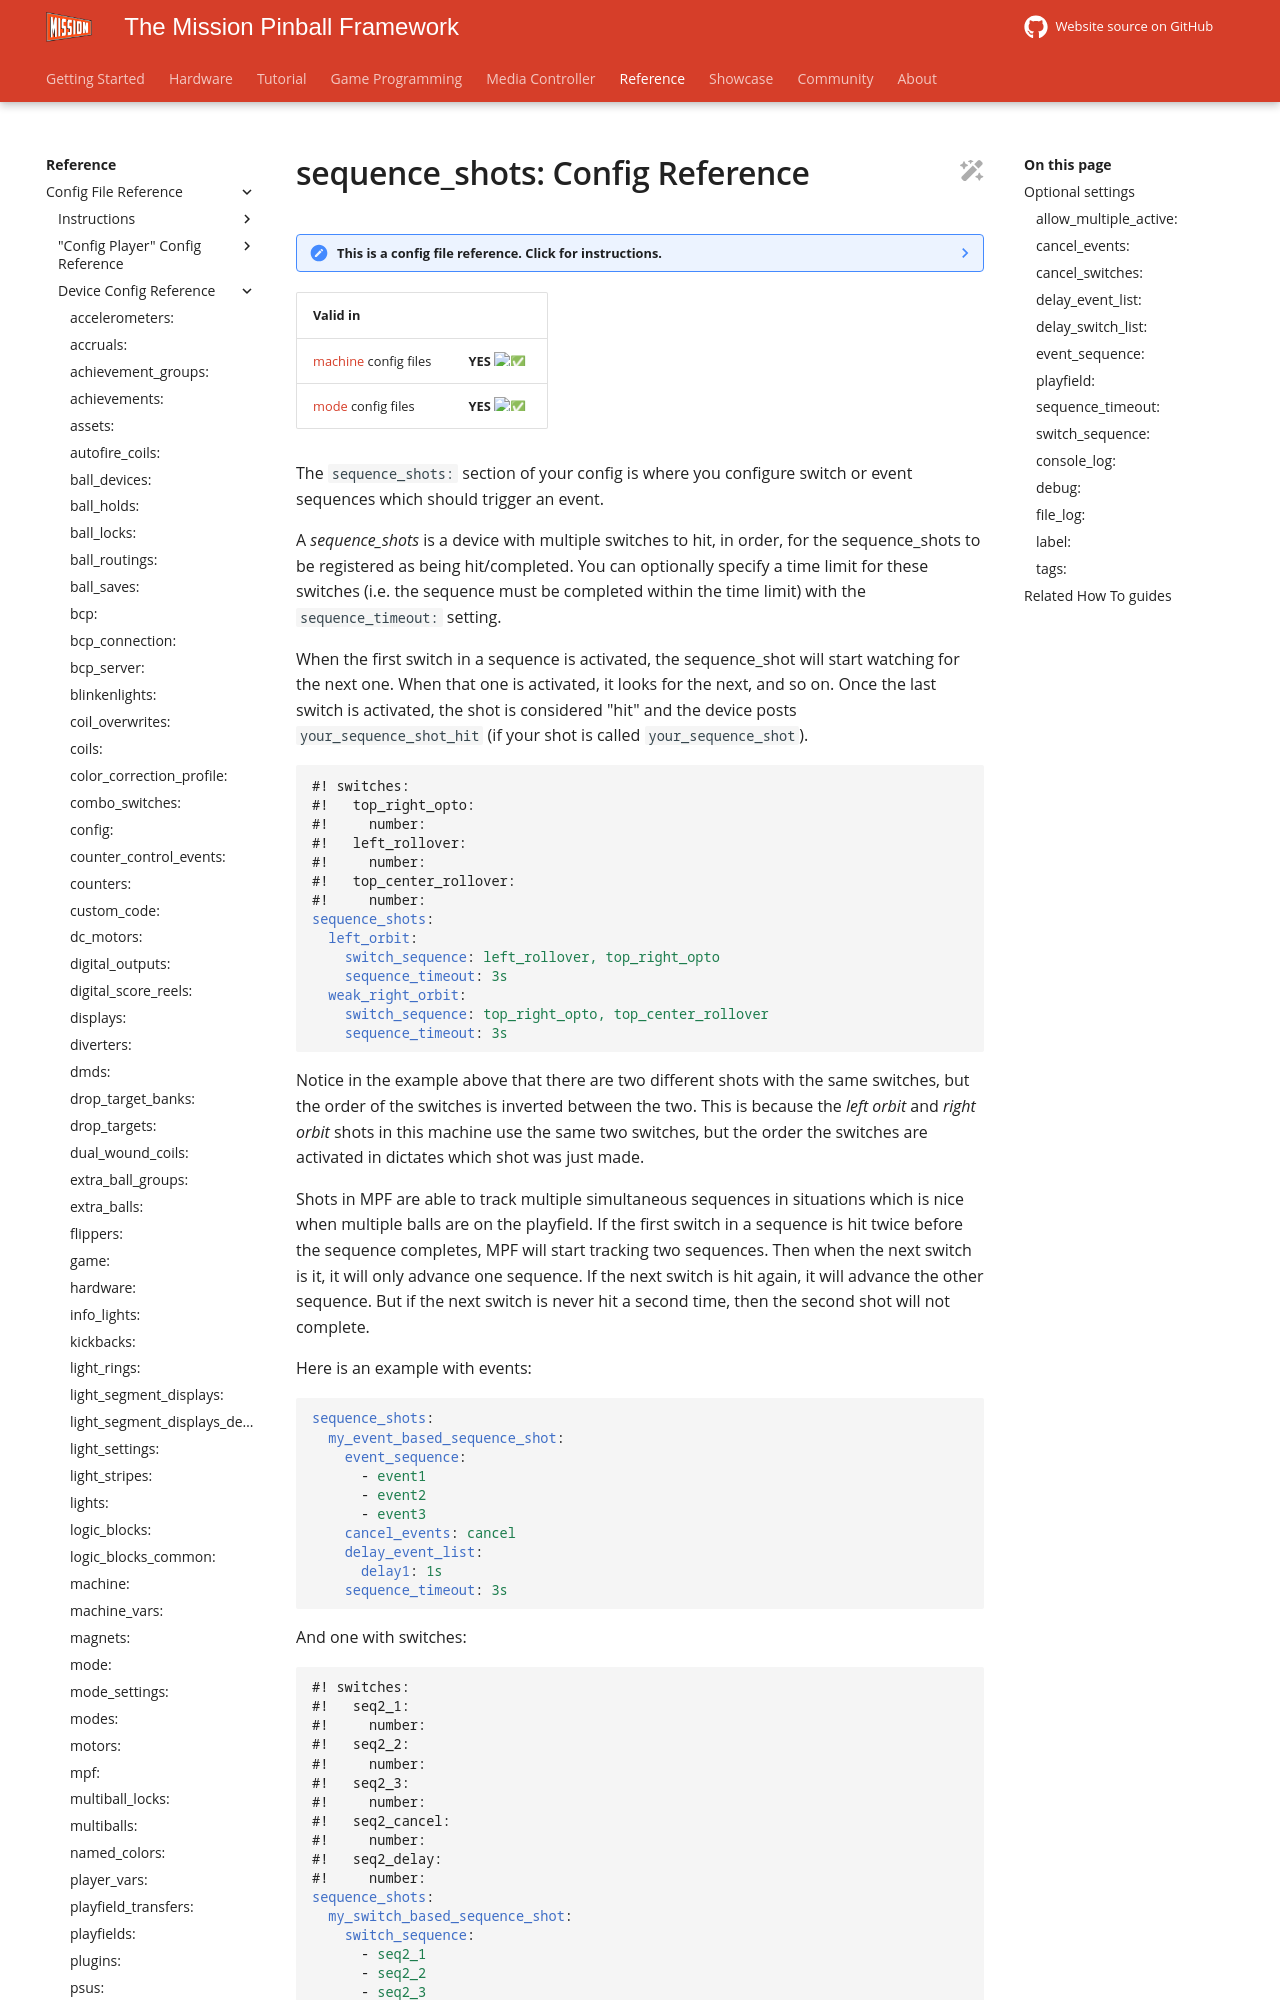

repository: missionpinball/mpf-docs · page: latest/config/sequence_shots/index.html · generator: mkdocs

---
title: "sequence_shots: Config Reference"
---

# sequence_shots: Config Reference

--8<-- "config_section.md"

| Valid in | |
|-----|:----:|
|[machine](instructions/machine_config.md) config files |**YES** :white_check_mark:|
|[mode](instructions/mode_config.md) config files|**YES** :white_check_mark:|

The `sequence_shots:` section of your config is where you configure
switch or event sequences which should trigger an event.

A *sequence_shots* is a device with multiple switches to hit, in order,
for the sequence_shots to be registered as being hit/completed. You can
optionally specify a time limit for these switches (i.e. the sequence
must be completed within the time limit) with the `sequence_timeout:`
setting.

When the first switch in a sequence is activated, the sequence_shot will
start watching for the next one. When that one is activated, it looks
for the next, and so on. Once the last switch is activated, the shot is
considered "hit" and the device posts `your_sequence_shot_hit` (if
your shot is called `your_sequence_shot`).

``` yaml
#! switches:
#!   top_right_opto:
#!     number:
#!   left_rollover:
#!     number:
#!   top_center_rollover:
#!     number:
sequence_shots:
  left_orbit:
    switch_sequence: left_rollover, top_right_opto
    sequence_timeout: 3s
  weak_right_orbit:
    switch_sequence: top_right_opto, top_center_rollover
    sequence_timeout: 3s
```

Notice in the example above that there are two different shots with the
same switches, but the order of the switches is inverted between the
two. This is because the *left orbit* and *right orbit* shots in this
machine use the same two switches, but the order the switches are
activated in dictates which shot was just made.

Shots in MPF are able to track multiple simultaneous sequences in
situations which is nice when multiple balls are on the playfield. If
the first switch in a sequence is hit twice before the sequence
completes, MPF will start tracking two sequences. Then when the next
switch is it, it will only advance one sequence. If the next switch is
hit again, it will advance the other sequence. But if the next switch is
never hit a second time, then the second shot will not complete.

Here is an example with events:

``` yaml
sequence_shots:
  my_event_based_sequence_shot:
    event_sequence:
      - event1
      - event2
      - event3
    cancel_events: cancel
    delay_event_list:
      delay1: 1s
    sequence_timeout: 3s
```

And one with switches:
